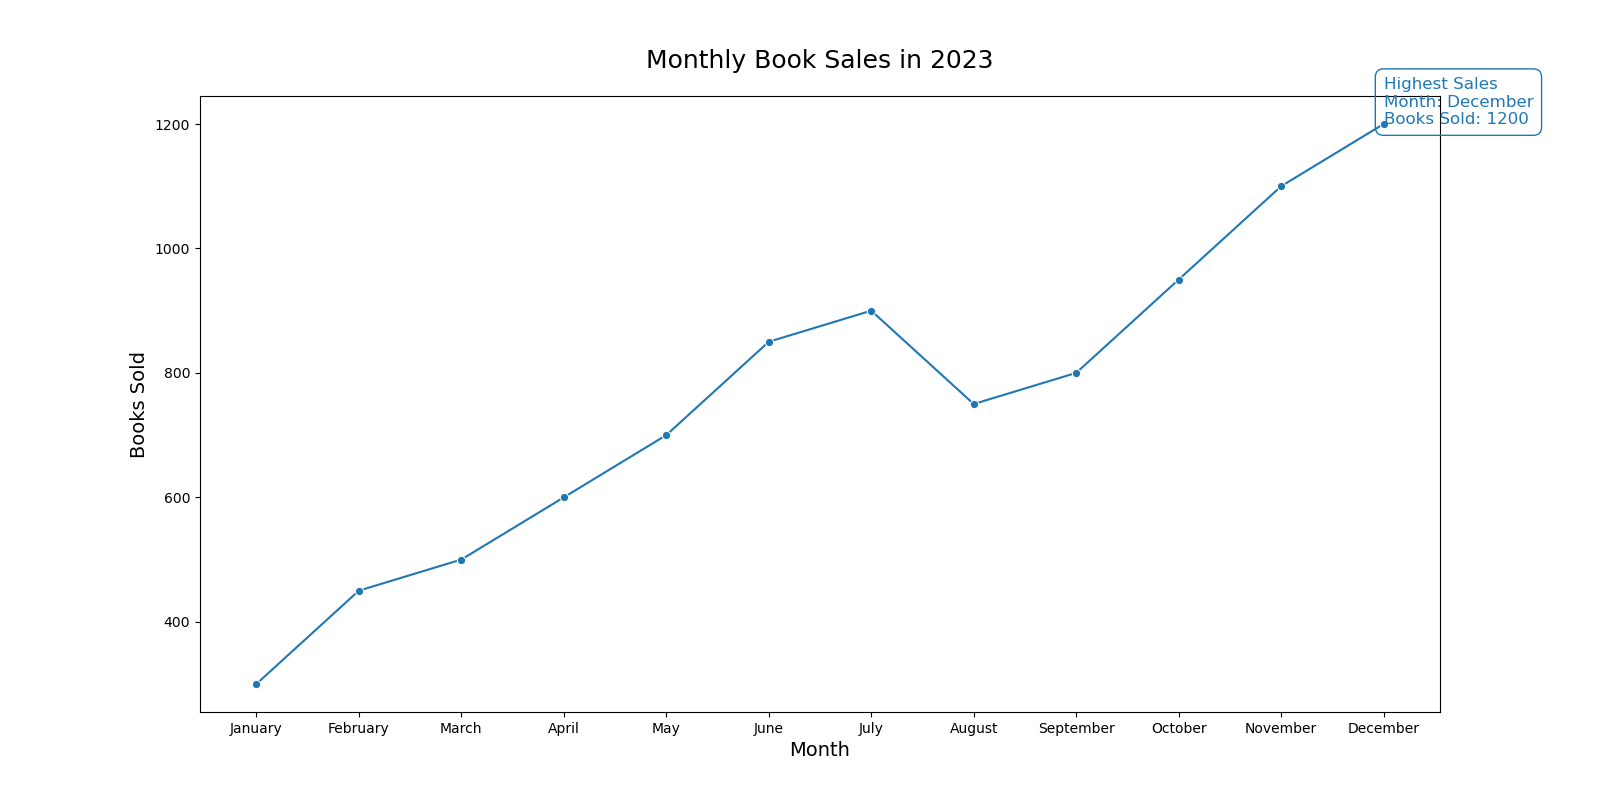

The file beside this chart, header and first rows:
Month, Books Sold
January, 300
February, 450
March, 500
April, 600
May, 700
June, 850
July, 900
August, 750
September, 800
October, 950
November, 1100
December, 1200
